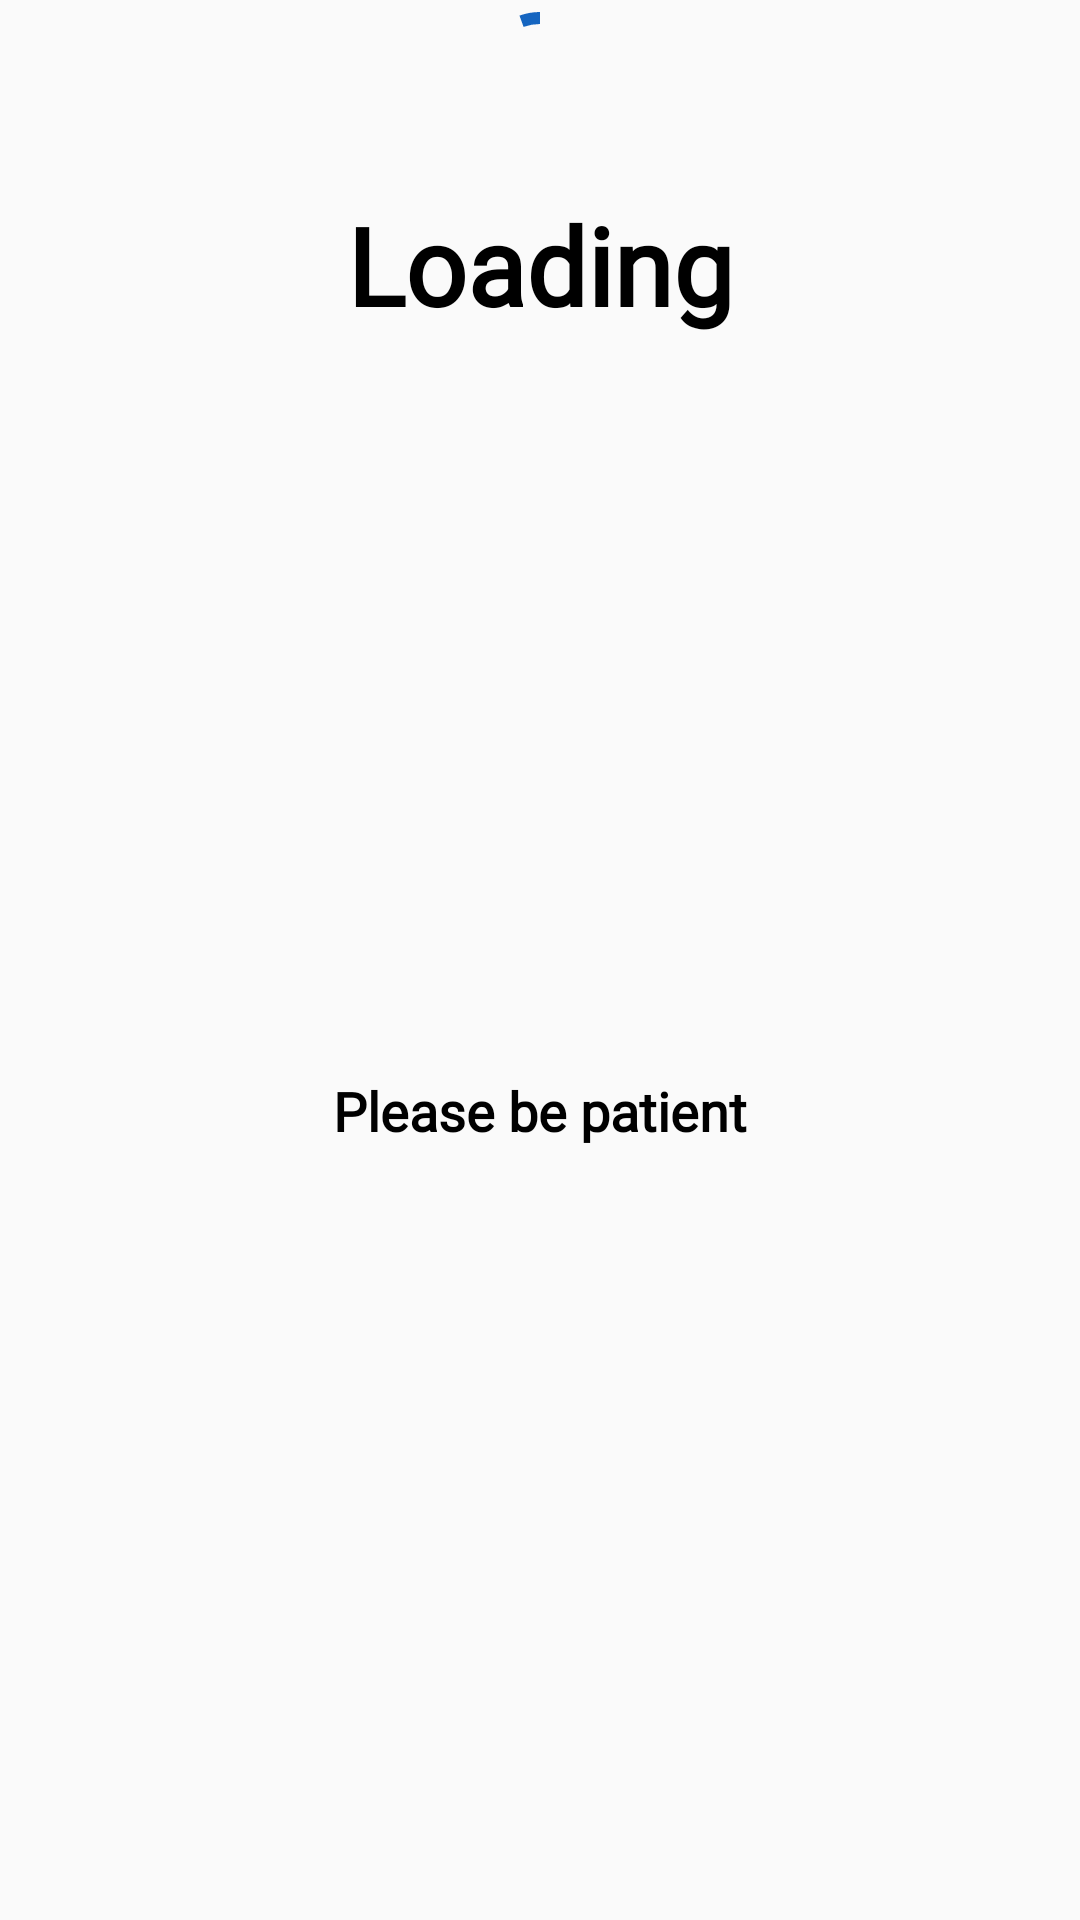

Reconstruct the res/layout file that produces this screen, plus the resources it refers to.
<!-- AndroidManifest.xml: application theme Theme.WeatherCleanArchitecture -->
<!-- res/layout/loading_layout.xml -->
<layout xmlns:android="http://schemas.android.com/apk/res/android"
    xmlns:app="http://schemas.android.com/apk/res-auto"
    xmlns:tools="http://schemas.android.com/tools">

    <data>

        <import type="android.view.View" />

        <variable
            name="isLoading"
            type="Boolean" />
    </data>

    <androidx.constraintlayout.widget.ConstraintLayout
        android:id="@+id/parent"
        android:layout_width="match_parent"
        android:layout_height="wrap_content"
        android:visibility="@{isLoading ? View.VISIBLE : View.GONE}"
        tools:visibility="gone">

        <com.google.android.material.progressindicator.CircularProgressIndicator
            android:id="@+id/loadingIndicator"
            style="Widget.MaterialComponents.CircularProgressIndicator"
            android:layout_width="wrap_content"
            android:layout_height="wrap_content"
            android:indeterminate="true"
            app:layout_constraintEnd_toEndOf="parent"
            app:layout_constraintStart_toStartOf="parent"
            app:layout_constraintTop_toTopOf="parent" />

        <TextView
            android:id="@+id/title"
            android:layout_width="match_parent"
            android:layout_height="wrap_content"
            android:layout_marginStart="@dimen/margin_16"
            android:layout_marginTop="@dimen/margin_16"
            android:layout_marginEnd="@dimen/margin_16"
            android:fontFamily="@font/sharp_sans"
            android:gravity="center"
            android:text="Loading"
            android:textColor="@color/black"
            android:textSize="@dimen/text_36"
            android:textStyle="bold"
            app:layout_constraintEnd_toEndOf="parent"
            app:layout_constraintStart_toStartOf="parent"
            app:layout_constraintTop_toBottomOf="@id/loadingIndicator" />

        <TextView
            android:id="@+id/subTitle"
            style="@style/Title.Medium"
            android:layout_width="0dp"
            android:layout_height="wrap_content"
            android:layout_marginTop="4dp"
            android:layout_marginBottom="16dp"
            android:text="Please be patient"
            android:textColor="@color/black"
            android:textStyle="bold"
            app:layout_constraintBottom_toBottomOf="parent"
            app:layout_constraintEnd_toEndOf="parent"
            app:layout_constraintStart_toStartOf="parent"
            app:layout_constraintTop_toBottomOf="@id/title" />

    </androidx.constraintlayout.widget.ConstraintLayout>
</layout>
<!-- resources referenced by this layout -->
<resources>
  <color name="black">#FF000000</color>
  <dimen name="margin_16">16dp</dimen>
  <dimen name="text_36">36sp</dimen>
  <style name="Title.Medium" parent="Title">
      <item name="android:textSize">@dimen/text_18</item>
    </style>
  <style name="Theme.WeatherCleanArchitecture" parent="Theme.AppCompat.Light.NoActionBar">
      
      <item name="colorPrimary">@color/purple_500</item>
      <item name="colorPrimaryVariant">@color/purple_700</item>
      <item name="colorOnPrimary">@color/white</item>
      
      <item name="colorSecondary">@color/teal_200</item>
      <item name="colorSecondaryVariant">@color/teal_700</item>
      <item name="colorOnSecondary">@color/black</item>
      
      <item name="android:statusBarColor" tools:targetApi="l">?attr/colorPrimaryVariant</item>
      
    </style>
  <style name="Title">
      <item name="android:textColor">@color/gray_1</item>
      <item name="fontFamily">@font/montserrat_regular</item>
      <item name="android:textSize">@dimen/text_24</item>
      <item name="android:gravity">center</item>
    </style>
  <dimen name="text_18">18sp</dimen>
  <color name="purple_500">#1565c0</color>
  <color name="purple_700">#1565c0</color>
  <color name="white">#FFFFFFFF</color>
  <color name="teal_200">#FF03DAC5</color>
  <color name="teal_700">#FF018786</color>
  <color name="gray_1">#616161</color>
  <dimen name="text_24">24sp</dimen>
</resources>
